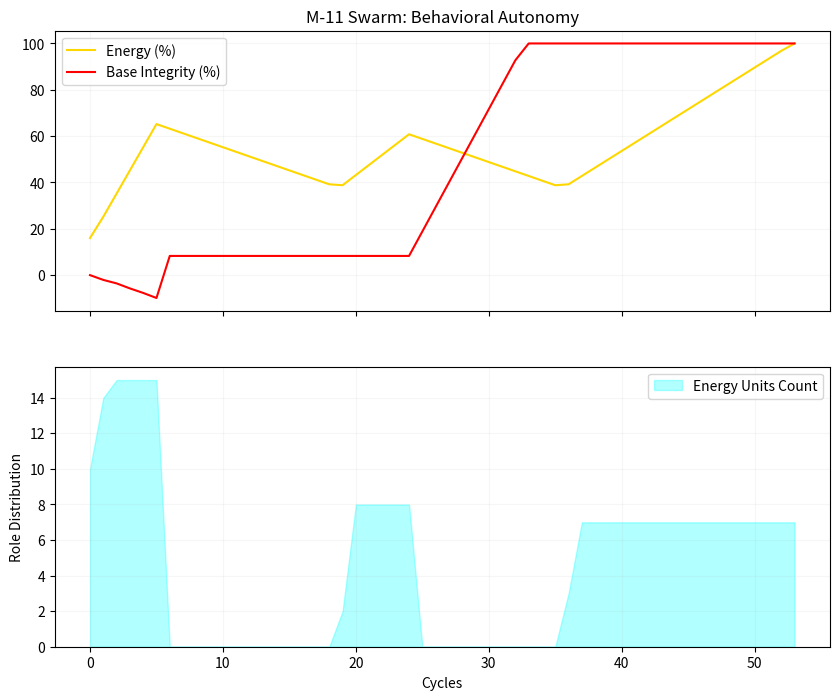

The script that saved this image:
import random
import matplotlib.pyplot as plt

class M11AgenticSwarm:
    def __init__(self, unit_count=15):
        self.unit_count = unit_count
        self.energy = 10.0
        self.integrity = 0.0
        self.history = {'energy': [], 'integrity': [], 'roles': [], 'time': []}
        
        # Initial roles
        self.roles = ["Energy", "Build", "Repair"]
        self.units = [random.choice(self.roles) for _ in range(self.unit_count)]

    def _rebalance_roles(self):
        """
        Property 2 (Wisdom): Swarm intelligence redistribution.
        If energy is low, move units to Energy. If integrity is low, move to Repair.
        """
        energy_units = self.units.count("Energy")
        repair_units = self.units.count("Repair")

        for i in range(len(self.units)):
            if self.energy < 40 and self.units[i] != "Energy" and random.random() > 0.7:
                self.units[i] = "Energy"
            elif self.integrity < self.energy and self.units[i] == "Energy" and self.energy > 60:
                self.units[i] = "Build"
            elif self.integrity < 50 and repair_units < 3:
                if self.units[i] == "Build": self.units[i] = "Repair"

    def run(self, steps=100):
        print(f"--- M-11 AGENTIC SWARM ACTIVE ({self.unit_count} Units) ---")
        
        for t in range(steps):
            # 1. Dynamic Adaptation
            self._rebalance_roles()
            
            # 2. Agentic Leadership (AAB)
            # Leadership bonus is now tied to having a dedicated 'Energy' Lead if energy is low
            lead_bonus = 1.4 if (self.energy < 50 and self.units.count("Energy") > 5) else 1.1

            # 3. Resource Calculation
            n_energy = self.units.count("Energy")
            n_build = self.units.count("Build")
            n_repair = self.units.count("Repair")

            # Physics-based progress
            self.energy = min(100, self.energy + (n_energy * 0.8) - 2.0) # -2.0 is base consumption
            
            if self.energy > 20:
                # Wear and tear vs Repair capacity
                wear = random.uniform(1, 3)
                repair_effect = n_repair * 0.5
                net_damage = max(0, wear - repair_effect)
                
                build_rate = (n_build * 1.2 * lead_bonus)
                self.integrity = min(100, self.integrity + build_rate - net_damage)

            # Telemetry
            self.history['energy'].append(self.energy)
            self.history['integrity'].append(self.integrity)
            self.history['roles'].append(n_energy) # Tracking energy units as proxy for adaptation
            self.history['time'].append(t)

            if self.energy >= 100 and self.integrity >= 100:
                print(f"Mission Success at T+{t}")
                break

        self.visualize()

    def visualize(self):
        fig, (ax1, ax2) = plt.subplots(2, 1, figsize=(10, 8), sharex=True)
        
        ax1.plot(self.history['time'], self.history['energy'], color='gold', label='Energy (%)')
        ax1.plot(self.history['time'], self.history['integrity'], color='red', label='Base Integrity (%)')
        ax1.set_title("M-11 Swarm: Behavioral Autonomy")
        ax1.legend()
        ax1.grid(True, alpha=0.1)

        ax2.stackplot(self.history['time'], self.history['roles'], labels=['Energy Units Count'], color='cyan', alpha=0.3)
        ax2.set_ylabel("Role Distribution")
        ax2.set_xlabel("Cycles")
        ax2.legend()
        ax2.grid(True, alpha=0.1)
        
        plt.show()

if __name__ == "__main__":
    M11AgenticSwarm().run()
